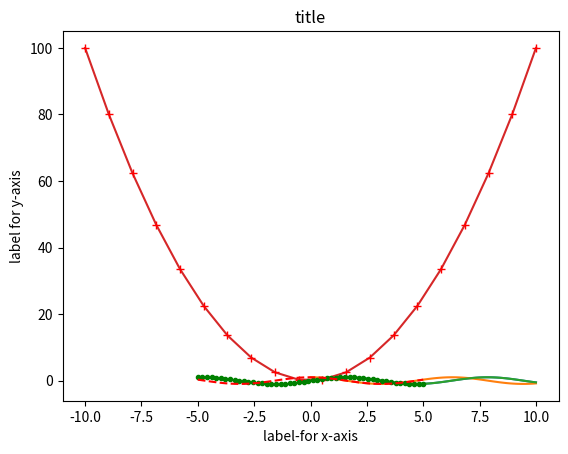
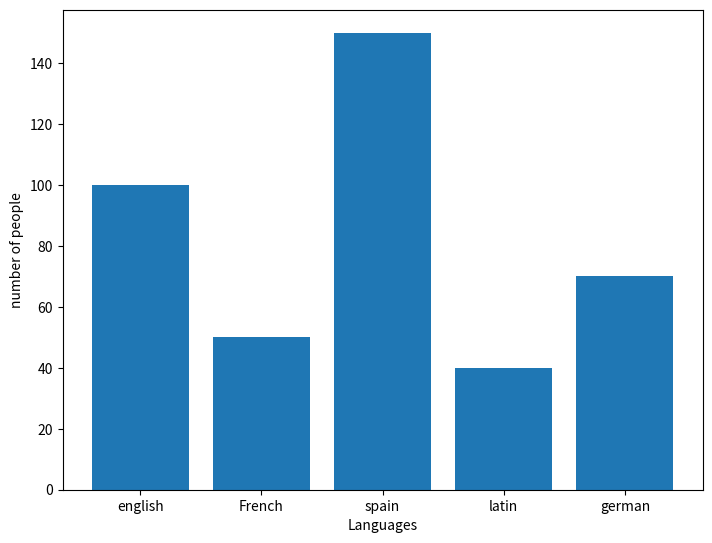
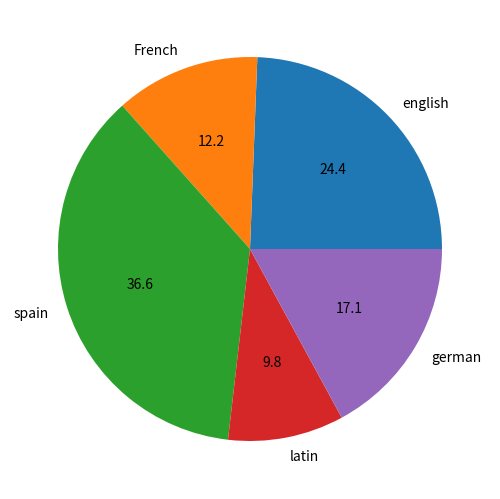
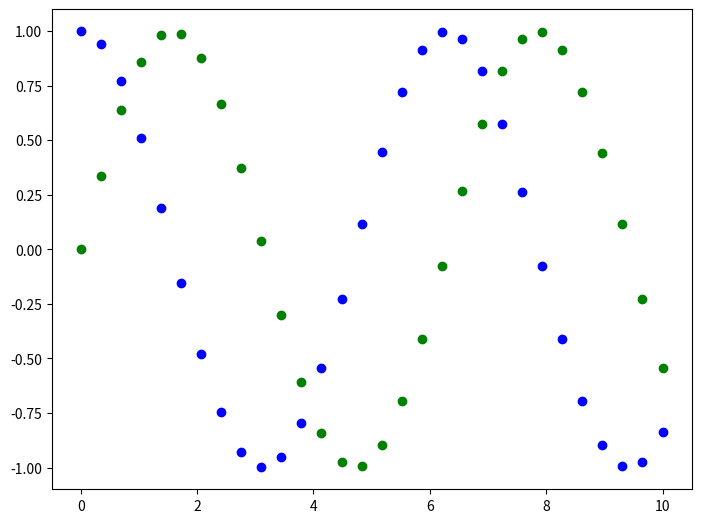
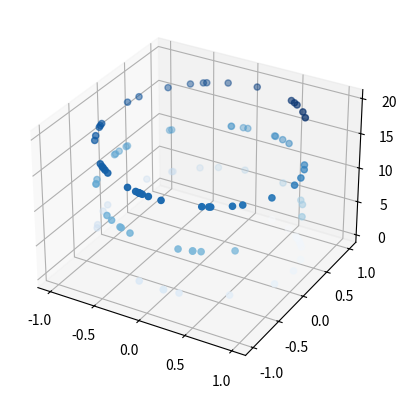

Write the Python code that produced these figures, in order.
# importing matplotlib library

import matplotlib.pyplot as plt

# importing numpy to get data from our plots

import numpy as np

x=np.linspace(0,10,100) # (0,10) 100-values
y=np.sin(x)
z=np.cos(x)
print(x)
print(y)
print(z)

# ploting the data


# sin wave

plt.plot(x,y)
plt.show()


# cos wave

plt.plot(x,z)
plt.show()

# adding title x-axis and y-axis

plt.plot(x,y)
plt.xlabel('label-for x-axis')
plt.ylabel('label for y-axis')
plt.title('title')
plt.show()


# parabola

x=np.linspace(-10,10,20)
y=x**2
plt.plot(x,y)
plt.show()



# ploting with dots

plt.plot(x,y,'r+') # red color with + symbol
plt.show()


# ploting with multiple graphs

x=np.linspace(-5,5,50)
plt.plot(x,np.sin(x),'g.')
plt.plot(x,np.cos(x),'r--')
plt.show()



# Bar-plot


fig=plt.figure() # empty figure

ax=fig.add_axes([0,0,1,1]) # (x-coordinate,y-coordinate,height,weigth)
languages=["english","French","spain","latin","german"]
people=[100,50,150,40,70]
ax.bar(languages,people)
plt.xlabel('Languages')
plt.ylabel('number of people')
plt.show()




# pie-chart


fig1=plt.figure()
ax=fig1.add_axes([0,0,1,1])
languages=["english","French","spain","latin","german"]
people=[100,50,150,40,70]
ax.pie(people,labels=languages,autopct='%1.1f') # %1.1 =one decimal point



# scatter plot


x=np.linspace(0,10,30)
y=np.sin(x)
z=np.cos(x)
fig2=plt.figure()
ax=fig2.add_axes([0,0,1,1])
ax.scatter(x,y,color='g')
ax.scatter(x,z,color='b')
plt.show()



# 3d Scatter plot


fig3=plt.figure()
ax=plt.axes(projection='3d')
z=20 * np.random.random(100)
x=np.sin(z)
y=np.cos(z)
ax.scatter(x,y,z,c=z,cmap='Blues')